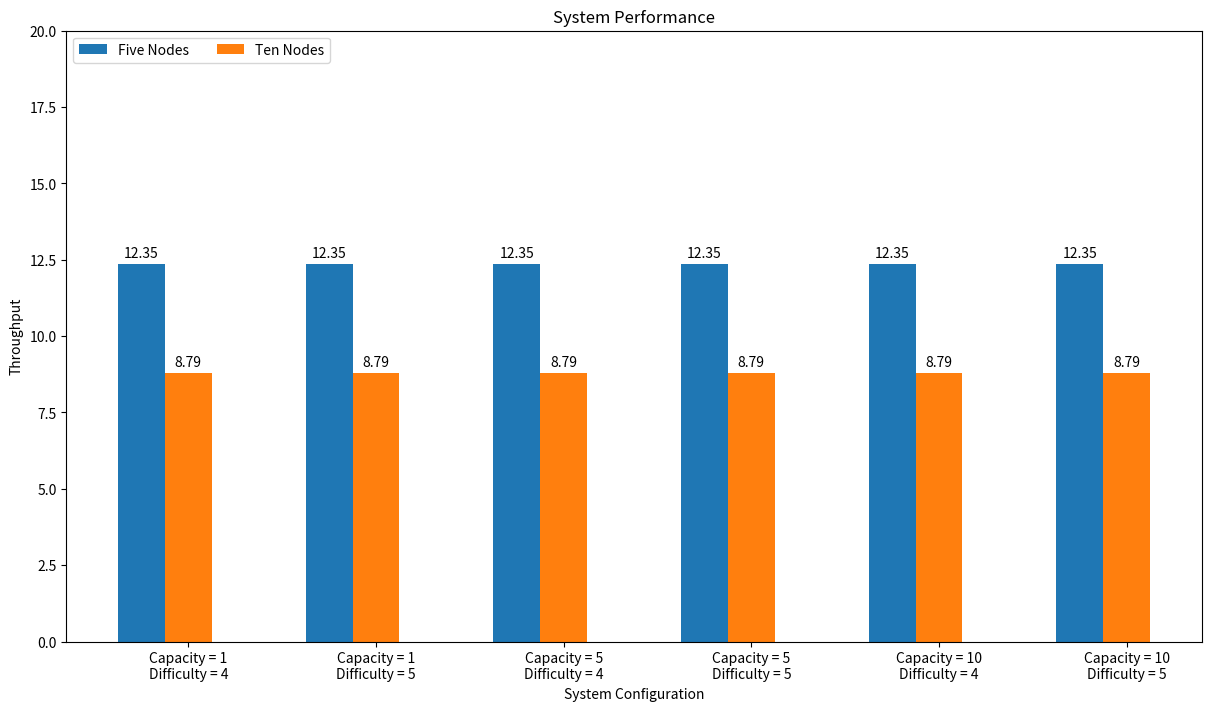
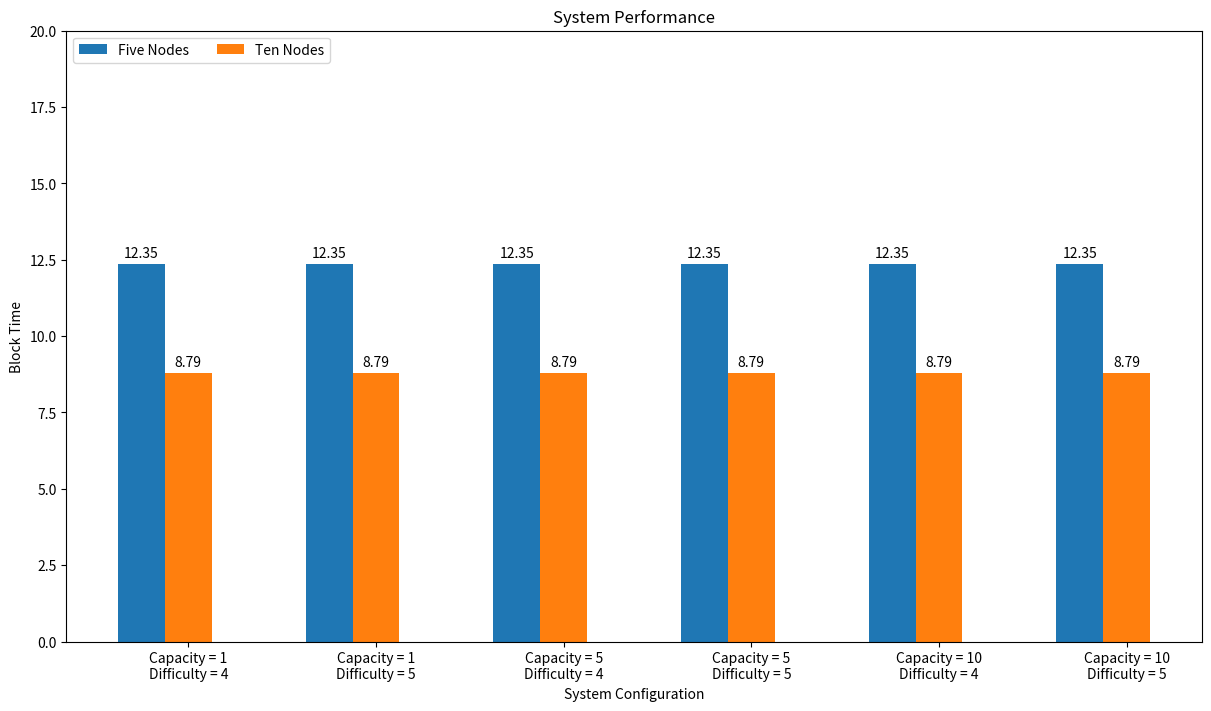

Source code (Python) for these figures, in order:
import matplotlib.pyplot as plt
import numpy as np


def grouped_bar_plot(x_labels, values, y_label):

    x = np.arange(len(x_labels))  # the label locations
    width = 0.25  # the width of the bars
    multiplier = 0

    fig, ax = plt.subplots(layout='constrained', figsize = (12,7))

    for attribute, measurement in values.items():
        offset = width * multiplier
        rects = ax.bar(x + offset, measurement, width, label=attribute)
        ax.bar_label(rects, padding=3)
        multiplier += 1

    # Add some text for labels, title and custom x-axis tick labels, etc.
    ax.set_ylabel(y_label)
    ax.set_xlabel('System Configuration')
    ax.set_title('System Performance')
    ax.set_xticks(x + width, x_labels)
    ax.legend(loc='upper left', ncol=3)
    ax.set_ylim(0, 20)

    plt.show()


x_labels = ("Capacity = 1\nDifficulty = 4", "Capacity = 1\nDifficulty = 5",
           "Capacity = 5\nDifficulty = 4", "Capacity = 5\nDifficulty = 5",
           "Capacity = 10\nDifficulty = 4", "Capacity = 10\nDifficulty = 5")

values = {
    'Five Nodes': [12.35, 12.35, 12.35, 12.35, 12.35,12.35],
    'Ten Nodes': [8.79, 8.79, 8.79, 8.79, 8.79, 8.79]

}
y_label = "Throughput"
grouped_bar_plot(x_labels, values, y_label)

values = {
    'Five Nodes': [12.35, 12.35, 12.35, 12.35, 12.35,12.35],
    'Ten Nodes': [8.79, 8.79, 8.79, 8.79, 8.79, 8.79]

}
y_label = "Block Time"
grouped_bar_plot(x_labels, values, y_label)



